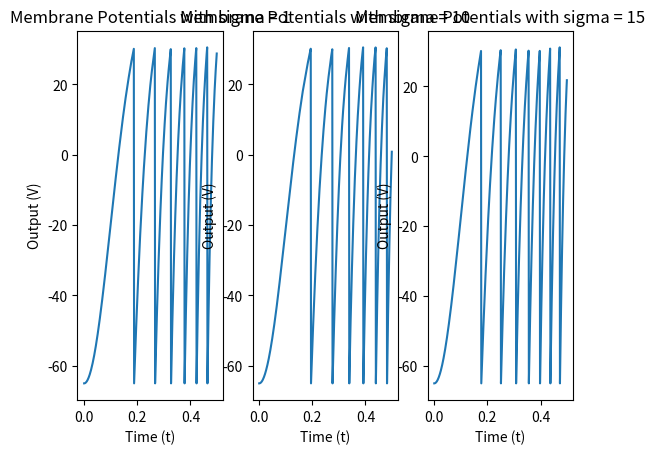

Write the Python code that produced this figure. (Note: this script raises an exception after producing the figure.)
"""
[redacted]
[redacted]
Assignment 1

Simulate a leaky integrate-and-fire model neuron with a resting potential of Vrest = -65mV and a spiking threshold
of -50mV. The input current is Iptq. The membrane has a decay constant of tau = 20ms:


dV(t) / t = -(1/tau) * [V(t) - V(rest)] + I(t) 

Add the assumption that the membrane potential cannot decrease below the reset potential, i.e. whenever an
input pushes V to below the reset potential, reset it to -70mV.

Simulate your model neuron with excitatory and inhibitory inputs of varying magnitude and variance. Plot
the interspike interval (ISI) distribution and compute the mean spike rate. Plot the coecient of variation (CV)
of the ISI distribution as a function of the standard deviation of the input current. What do you find and why?

At each step, summarize your observations in a couple of sentences, and include your predictions for each
before you ran the simulations.
"""
import numpy as np
import math, sys
import matplotlib.mlab as mlab
import matplotlib.pyplot as plt


def runtime():
	#create bins of 0.1ms
	bins, time_length = [], 0.5
	for i in range(0, int(time_length*1000)):
		bins.append(i/1000)
	return bins


def plotV(v1, v2, v3, sig1, sig2, sig3):
	bins = runtime()

	plt.subplot(1, 3, 1)
	plt.plot(bins, v1)
	title = "Membrane Potentials with sigma = "+str(sig1)
	plt.title(title)
	plt.xlabel("Time (t)")
	plt.ylabel("Output (V)")

	plt.subplot(1, 3, 2)
	plt.plot(bins, v2)
	title = "Membrane Potentials with sigma = "+str(sig2)
	plt.title(title)
	plt.xlabel("Time (t)")
	plt.ylabel("Output (V)")

	plt.subplot(1, 3, 3)
	plt.plot(bins, v3)
	title = "Membrane Potentials with sigma = "+str(sig3)
	plt.title(title)
	plt.xlabel("Time (t)")
	plt.ylabel("Output (V)")

	plt.style.use('seaborn-whitegrid')
	#plt.tight_layout()
	plt.show()



#FORMULA
#t1 and t2 markov chain
def problem1(vt1, t1, t2, I):
	vrest = -65
	spike_threshold = -50
	reset_potential = 30
	tau = 20

	#I = float(np.random.normal(mu, sigma, size))
	mu, sigma, size = 0, 1, 1
	spike = False
	V = I + float(np.random.normal(mu, sigma, size))

	if (vt1 >= reset_potential):
		vt2 = vrest
		spike = True
	else:
		vt2 = vrest + V + (vt1 - vrest - V) * math.exp((-t2 -t1)/tau)
	
	return vt2, spike

#PLOTS V(t) OVER TIME
def problem2(I):
	bins = runtime()
	#find V
	voltages = []
	spike_counter = 0
	
	for i in bins:
		#base case
		if(i == 0):
			result, spike = problem1(-65, i, i, I)
			voltages.append(result)
		else:
			#runs problem1 w/ previous voltage, t1 and t2
			vt1 = float(voltages[ int(i*1000-1) ])
			result, spike = problem1( vt1 , i-1/1000, i, I)
			voltages.append(result) 
			if(spike == True):
				spike_counter += 1

	return voltages

"""
3 Plots
3 of V but with gaussian dist
"""
def problem4():

	sigmas = [1,10,15]
	voltages = []
	for sig in sigmas:
		#input where spike rate is about 50 plus rand
		I = 114 + float(np.random.normal(0, sig, 1))
		voltages.append(problem2(I))

	plotV(voltages[0], voltages[1], voltages[2], sigmas[0], sigmas[1], sigmas[2])


if __name__ == "__main__":
	#plot()
	problem4()
